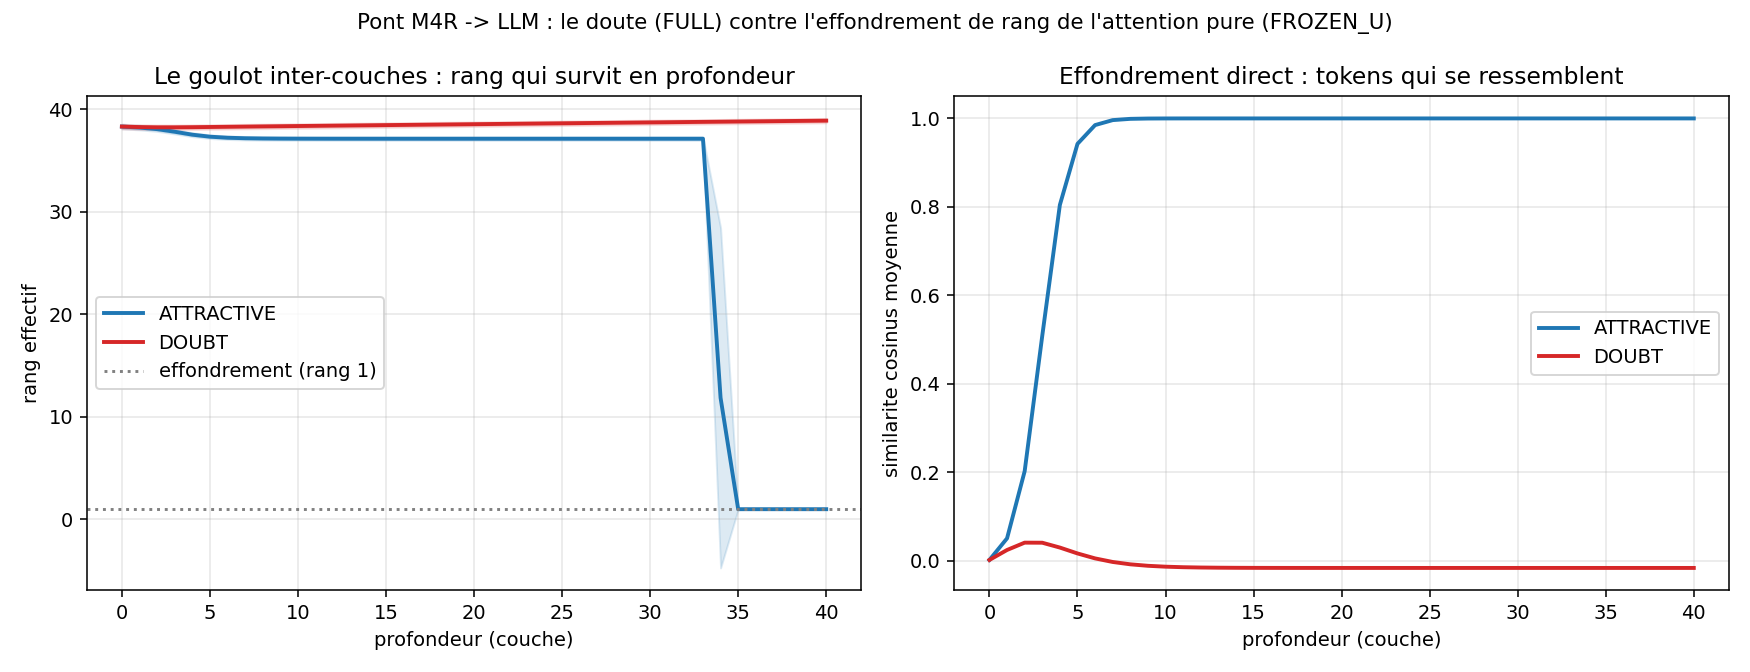

Values plotted in this chart, from the file beside it:
layer, attractive_rank, doubt_rank, attractive_cos, doubt_cos
0, 38.31, 38.31, 0.0022, 0.0022
1, 38.22, 38.27, 0.0510, 0.0247
2, 38.06, 38.24, 0.2027, 0.0413
3, 37.81, 38.24, 0.5089, 0.0411
4, 37.52, 38.26, 0.8046, 0.0302
5, 37.33, 38.27, 0.9425, 0.0169
6, 37.23, 38.29, 0.9849, 0.0057
7, 37.18, 38.31, 0.9962, -0.0024
8, 37.15, 38.33, 0.9990, -0.0077
9, 37.14, 38.35, 0.9998, -0.0110
10, 37.14, 38.37, 0.9999, -0.0130
11, 37.13, 38.39, 1, -0.0142
12, 37.13, 38.4, 1, -0.0149
13, 37.13, 38.42, 1, -0.0153
14, 37.13, 38.44, 1, -0.0156
15, 37.13, 38.46, 1, -0.0157
16, 37.13, 38.48, 1, -0.0158
17, 37.13, 38.49, 1, -0.0158
18, 37.13, 38.51, 1, -0.0158
19, 37.13, 38.53, 1, -0.0159
20, 37.13, 38.55, 1, -0.0159
21, 37.13, 38.56, 1, -0.0159
22, 37.13, 38.58, 1, -0.0159
23, 37.13, 38.6, 1, -0.0159
24, 37.13, 38.62, 1, -0.0159
25, 37.13, 38.63, 1, -0.0159
26, 37.13, 38.65, 1, -0.0159
27, 37.13, 38.67, 1, -0.0159
28, 37.13, 38.69, 1, -0.0159
29, 37.13, 38.7, 1, -0.0159
30, 37.13, 38.72, 1, -0.0159
31, 37.13, 38.74, 1, -0.0159
32, 37.13, 38.76, 1, -0.0159
33, 37.13, 38.77, 1, -0.0159
34, 11.86, 38.79, 1, -0.0159
35, 1, 38.81, 1, -0.0159
36, 1, 38.82, 1, -0.0159
37, 1, 38.84, 1, -0.0159
38, 1, 38.86, 1, -0.0159
39, 1, 38.88, 1, -0.0159
40, 1, 38.89, 1, -0.0159
